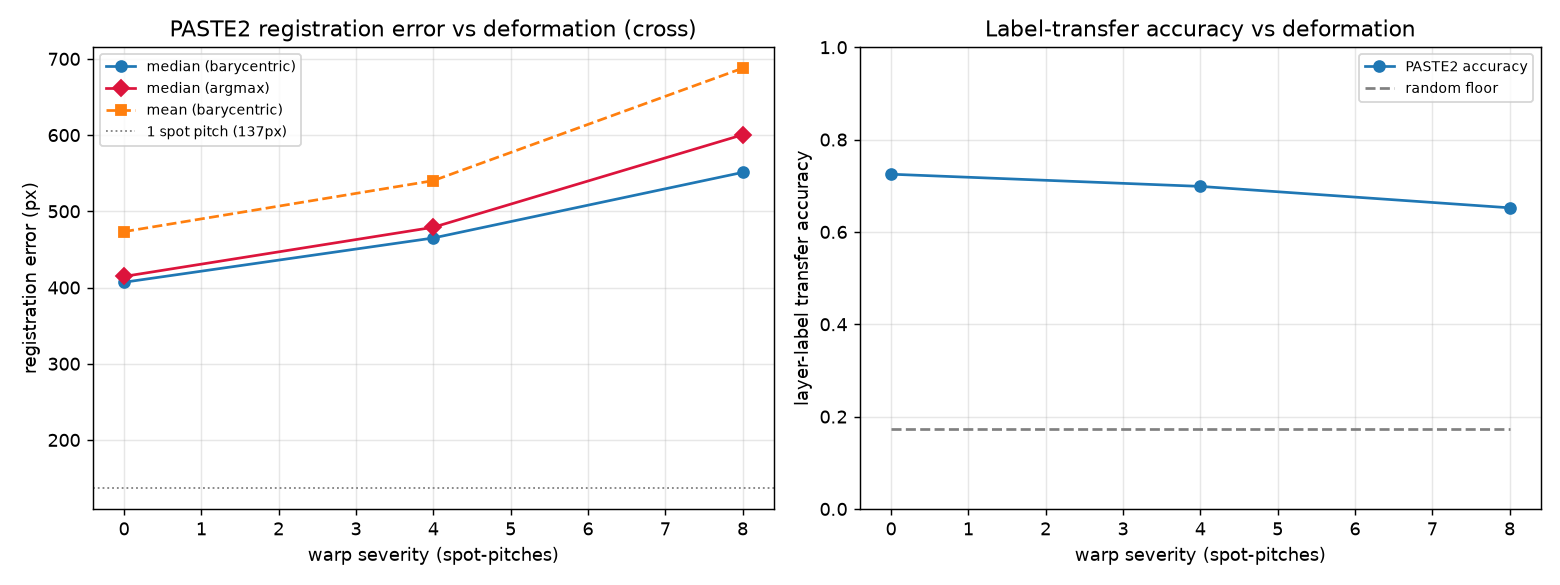

Values plotted in this chart, from the file beside it:
severity, max_disp_px, mean_disp_px, reg_err_mean, reg_err_median, reg_err_p90, reg_err_mean_argmax, reg_err_median_argmax, reg_err_p90_argmax, n_reg_scored, paste2_acc, random_floor, n_label_scored, runtime_s
0.0, 411, 165.2, 473.3, 406.9, 922.1, 490.8, 414.5, 965.9, 3482, 0.725, 0.1741, 3600, 123
4.0, 2151, 1022, 540.2, 465, 1080, 561.4, 479, 1106, 3476, 0.6986, 0.1741, 3600, 363.2
8.0, 4302, 2045, 687.7, 551, 1402, 706.3, 600.4, 1445, 3475, 0.6522, 0.1741, 3600, 263.9
